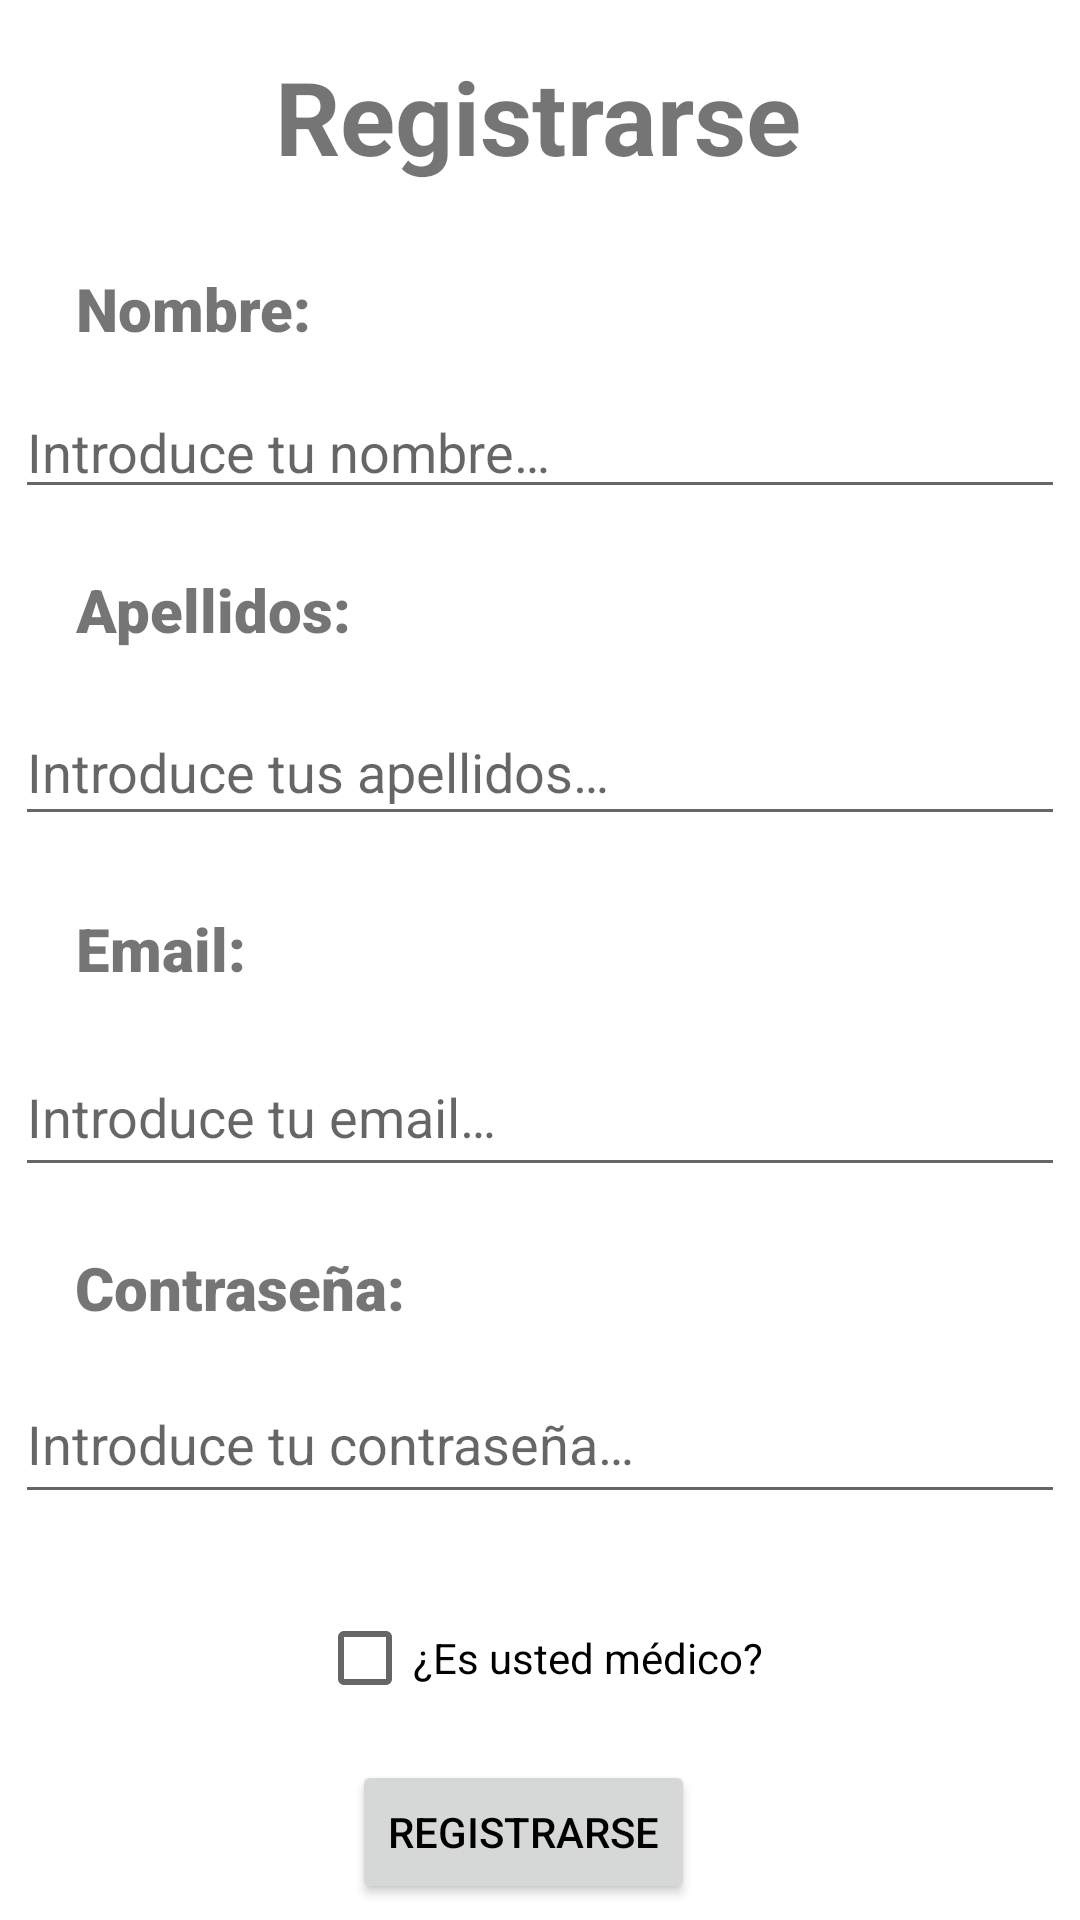

Produce the Android XML layout that renders to this screen, including the resource entries it uses.
<!-- AndroidManifest.xml: application theme Theme.MiTFG -->
<!-- res/layout/activity_register.xml -->
<?xml version="1.0" encoding="utf-8"?>
<androidx.constraintlayout.widget.ConstraintLayout xmlns:android="http://schemas.android.com/apk/res/android"
    xmlns:app="http://schemas.android.com/apk/res-auto"
    xmlns:tools="http://schemas.android.com/tools"
    android:layout_width="match_parent"
    android:layout_height="match_parent"
    tools:context=".ui.register.RegisterActivity">

    <TextView
        android:id="@+id/tv_password"
        android:layout_width="wrap_content"
        android:layout_height="wrap_content"
        android:layout_marginTop="20dp"
        android:fontFamily="sans-serif-black"
        android:text="@string/tv_login_password"
        android:textSize="20sp"
        app:layout_constraintEnd_toEndOf="parent"
        app:layout_constraintHorizontal_bias="0.1"
        app:layout_constraintStart_toStartOf="parent"
        app:layout_constraintTop_toBottomOf="@+id/tiet_email" />

    <com.google.android.material.textfield.TextInputEditText
        android:id="@+id/tiet_password"
        android:layout_width="350dp"
        android:layout_height="50dp"
        android:layout_marginTop="12dp"
        android:hint="@string/tf_login_password_hint"
        android:inputType="textPassword"
        android:maxLines="1"
        app:layout_constraintEnd_toEndOf="parent"
        app:layout_constraintHorizontal_bias="0.491"
        app:layout_constraintStart_toStartOf="parent"
        app:layout_constraintTop_toBottomOf="@+id/tv_password" />

    <TextView
        android:id="@+id/tv_email"
        android:layout_width="wrap_content"
        android:layout_height="wrap_content"
        android:layout_marginTop="24dp"
        android:fontFamily="sans-serif-black"
        android:text="@string/tv_login_email"
        android:textSize="20sp"
        app:layout_constraintEnd_toEndOf="parent"
        app:layout_constraintHorizontal_bias="0.084"
        app:layout_constraintStart_toStartOf="parent"
        app:layout_constraintTop_toBottomOf="@+id/etUserSurname" />

    <com.google.android.material.textfield.TextInputEditText
        android:id="@+id/tiet_email"
        android:layout_width="350dp"
        android:layout_height="50dp"
        android:layout_marginTop="16dp"
        android:hint="@string/tf_login_email_hint"
        android:inputType="textEmailAddress"
        android:maxLines="1"
        app:layout_constraintEnd_toEndOf="parent"
        app:layout_constraintHorizontal_bias="0.491"
        app:layout_constraintStart_toStartOf="parent"
        app:layout_constraintTop_toBottomOf="@+id/tv_email" />

    <TextView
        android:id="@+id/tvUserSurname"
        android:layout_width="wrap_content"
        android:layout_height="wrap_content"
        android:layout_marginTop="20dp"
        android:fontFamily="sans-serif-black"
        android:text="@string/tv_login_surname"
        android:textSize="20sp"
        app:layout_constraintEnd_toEndOf="parent"
        app:layout_constraintHorizontal_bias="0.094"
        app:layout_constraintStart_toStartOf="parent"
        app:layout_constraintTop_toBottomOf="@+id/etUserName" />

    <com.google.android.material.textfield.TextInputEditText
        android:id="@+id/etUserSurname"
        android:layout_width="350dp"
        android:layout_height="46dp"
        android:layout_marginTop="16dp"
        android:ems="10"
        android:inputType="text"
        android:hint="@string/surnames_user_hint"
        app:layout_constraintEnd_toEndOf="parent"
        app:layout_constraintHorizontal_bias="0.491"
        app:layout_constraintStart_toStartOf="parent"
        app:layout_constraintTop_toBottomOf="@+id/tvUserSurname" />

    <TextView
        android:id="@+id/tvUserName"
        android:layout_width="wrap_content"
        android:layout_height="wrap_content"
        android:layout_marginTop="28dp"
        android:fontFamily="sans-serif-black"
        android:text="@string/tv_login_name"
        android:textSize="20sp"
        app:layout_constraintEnd_toEndOf="parent"
        app:layout_constraintHorizontal_bias="0.09"
        app:layout_constraintStart_toStartOf="parent"
        app:layout_constraintTop_toBottomOf="@+id/tv_Register" />

    <TextView
        android:id="@+id/tv_Register"
        android:layout_width="wrap_content"
        android:layout_height="wrap_content"
        android:layout_marginTop="16dp"
        android:text="@string/registerTitle"
        android:textSize="34sp"
        android:textStyle="bold"
        app:layout_constraintEnd_toEndOf="parent"
        app:layout_constraintHorizontal_bias="0.497"
        app:layout_constraintStart_toStartOf="parent"
        app:layout_constraintTop_toTopOf="parent" />

    <CheckBox
        android:id="@+id/chkBoxIsUserDoctor"
        android:layout_width="wrap_content"
        android:layout_height="wrap_content"
        android:layout_marginTop="24dp"
        android:text="@string/tvIsUserDoctor"
        android:contentDescription="@string/chkBoxIsUserDoctor_Description"
        app:layout_constraintEnd_toEndOf="parent"
        app:layout_constraintStart_toStartOf="parent"
        app:layout_constraintTop_toBottomOf="@+id/tiet_password" />

    <Button
        android:id="@+id/bRegister"
        android:layout_width="wrap_content"
        android:layout_height="wrap_content"
        android:layout_marginTop="10dp"
        android:contentDescription="@string/bRegister_Description"
        android:text="@string/b_register"
        android:textColor="@color/black"
        app:layout_constraintBottom_toBottomOf="parent"
        app:layout_constraintEnd_toEndOf="parent"
        app:layout_constraintHorizontal_bias="0.478"
        app:layout_constraintStart_toStartOf="parent"
        app:layout_constraintTop_toBottomOf="@+id/chkBoxIsUserDoctor"
        app:layout_constraintVertical_bias="0.0" />

    <com.google.android.material.textfield.TextInputEditText
        android:id="@+id/etUserName"
        android:layout_width="350dp"
        android:layout_height="wrap_content"
        android:layout_marginTop="12dp"
        android:ems="10"
        android:hint="@string/name_user_hint"
        android:inputType="text"
        app:layout_constraintEnd_toEndOf="parent"
        app:layout_constraintStart_toStartOf="parent"
        app:layout_constraintTop_toBottomOf="@+id/tvUserName" />

</androidx.constraintlayout.widget.ConstraintLayout>
<!-- resources referenced by this layout -->
<resources>
  <color name="black">#FF000000</color>
  <string name="bRegister_Description" translatable="false">Botón para registrarse</string>
  <string name="b_register">REGISTRARSE</string>
  <string name="chkBoxIsUserDoctor_Description" translatable="false">Checkbox para indicar si el usuario es doctor</string>
  <string name="name_user_hint">Introduce tu nombre…</string>
  <string name="registerTitle">Registrarse</string>
  <string name="surnames_user_hint">Introduce tus apellidos…</string>
  <string name="tf_login_email_hint">Introduce tu email…</string>
  <string name="tf_login_password_hint">Introduce tu contraseña…</string>
  <string name="tvIsUserDoctor">¿Es usted médico?</string>
  <string name="tv_login_email">Email:</string>
  <string name="tv_login_name">Nombre:</string>
  <string name="tv_login_password">Contraseña:</string>
  <string name="tv_login_surname">Apellidos:</string>
  <style name="Theme.MiTFG" parent="Theme.MaterialComponents.DayNight.NoActionBar">
          
          <item name="colorPrimary">@color/green_water</item>
          <item name="colorPrimaryVariant">@color/grey_light</item>
          <item name="colorOnPrimary">@color/black</item>
          
          <item name="colorSecondary">@color/teal_200</item>
          <item name="colorSecondaryVariant">@color/teal_700</item>
          <item name="colorOnSecondary">@color/white</item>
          
          <item name="android:statusBarColor">?attr/colorPrimaryVariant</item>
          
      </style>
  <color name="green_water">#00BCD4</color>
  <color name="grey_light">#E0E0E0</color>
  <color name="teal_200">#FF03DAC5</color>
  <color name="teal_700">#FF018786</color>
  <color name="white">#FFFFFFFF</color>
</resources>
